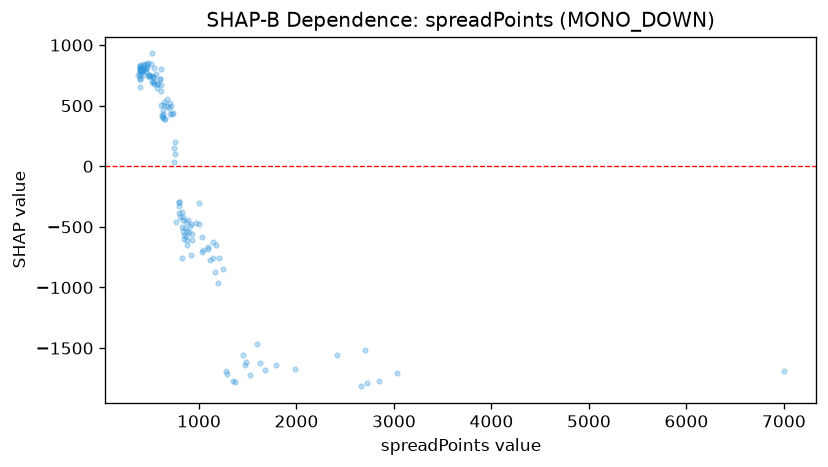

Data behind this chart, as committed beside it:
feature_value, shap_value
537.0, 813
494.0, 747
535.0, 679
574.0, 675.4
614.0, 503.4
652.0, 389.5
871.0, -458.8
739.0, 153.1
730.0, 436.6
1146, -625.3
1042, -688.1
723.0, 434.1
798.0, -291.3
794.0, -295
996.0, -473.6
881.0, -647.9
824.0, -503.4
798.0, -327
753.0, 200.8
799.0, -383.9
628.0, 409.5
714.0, 498.4
881.0, -609.6
889.0, -445.8
856.0, -512.9
897.0, -540
999.0, -299.9
843.0, -570.7
915.0, -729.9
925.0, -560.3
1114, -775.4
833.0, -534.7
1033, -587
7000, -1689
919.0, -476.6
882.0, -532.3
824.0, -378.5
753.0, 104.1
742.0, 38.84
1161, -873.3
967.0, -468.8
837.0, -418.8
903.0, -492.4
1095, -667.7
1093, -685.4
1593, -1468
1451, -1561
1247, -844.6
1348, -1775
1791, -1643
3032, -1709
2845, -1769
1520, -1724
1627, -1625
2703, -1514
1988, -1676
1203, -759.6
2721, -1785
2664, -1816
1476, -1639
... 79 more rows
